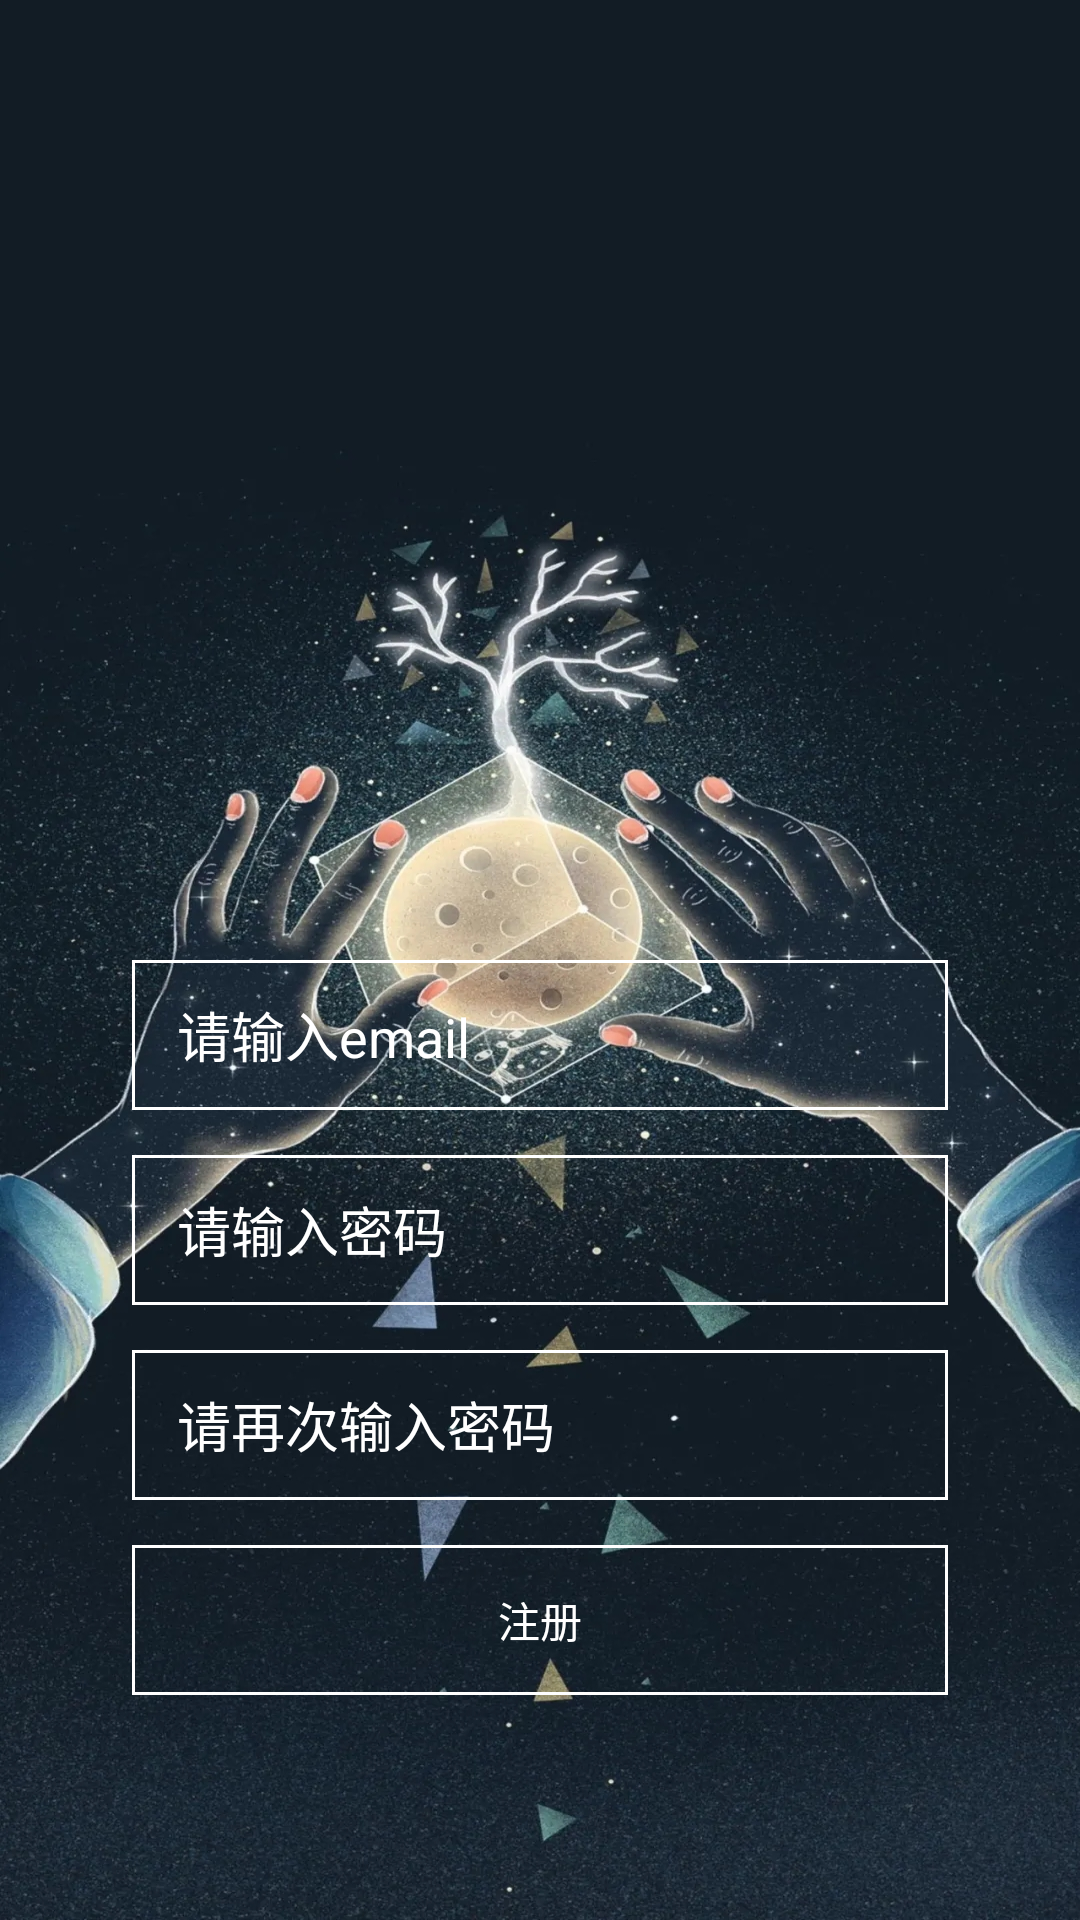

Write the Android layout XML for this screen, with the resource values it uses.
<!-- AndroidManifest.xml: application theme AppTheme -->
<!-- res/layout/activity_register.xml -->
<?xml version="1.0" encoding="utf-8"?>
<LinearLayout xmlns:android="http://schemas.android.com/apk/res/android"
    android:orientation="vertical" android:layout_width="match_parent"
    android:layout_height="match_parent"
    android:background="@drawable/bg"
    >
    <Space
        android:layout_width="match_parent"
        android:layout_height="180dp"/>
    <EditText
        android:textColor="@color/white"
        android:id="@+id/emailRg"
        android:layout_gravity="center"
        android:layout_width="272dp"
        android:textColorHint="@color/white"
        android:layout_height="50dp"
        android:paddingLeft="15dp"
        android:layout_below="@+id/title"
        android:layout_centerInParent="true"
        android:background="@drawable/border_white"
        android:layout_marginTop="140dp"
        android:hint="请输入email"

        android:maxLines="1" />

    <EditText
        android:textColor="@color/white"
        android:id="@+id/passwordRg"
        android:layout_gravity="center"
        android:textColorHint="@color/white"
        android:layout_width="272dp"
        android:background="@drawable/border_white"
        android:layout_height="50dp"
        android:layout_below="@+id/email"
        android:layout_centerInParent="true"
        android:layout_marginTop="15dp"
        android:hint="请输入密码"
        android:paddingLeft="15dp"
        android:inputType="textPassword"
        android:maxLines="1" />

    <EditText
        android:textColor="@color/white"
        android:id="@+id/passwordRgAgain"
        android:layout_gravity="center"
        android:textColorHint="@color/white"
        android:layout_width="272dp"
        android:background="@drawable/border_white"
        android:layout_height="50dp"
        android:paddingLeft="15dp"
        android:layout_below="@+id/email"
        android:layout_centerInParent="true"
        android:layout_marginTop="15dp"
        android:hint="请再次输入密码"
        android:inputType="textPassword"

        android:maxLines="1" />
    <Button
        android:layout_below = "@+id/password"
        android:id="@+id/button_register"
        android:layout_marginTop="15dp"
        android:layout_width="272dp"
        android:textColor="@color/white"
        android:layout_gravity="center"
        android:layout_height="50dp"
        android:background="@drawable/border_white"
        android:text="注册"
        />

</LinearLayout>
<!-- resources referenced by this layout -->
<resources>
  <color name="white">#ffffff</color>
  <!-- drawable bg: jpeg bitmap (drawable-xhdpi, 1026796 bytes) -->
  <!-- drawable border_white (drawable) -->
  <?xml version="1.0" encoding="utf-8"?>
  <shape xmlns:android="http://schemas.android.com/apk/res/android">
      <stroke
          android:width="1dp"
          android:color= "@color/white"/>
  </shape>
  <style name="AppTheme" parent="Theme.AppCompat.Light.NoActionBar">
          
          <item name="colorPrimary">@color/grey</item>
          <item name="colorPrimaryDark">@color/grey</item>
          <item name="colorAccent">@color/grey</item>
      </style>
  <color name="grey">#ccc</color>
</resources>
